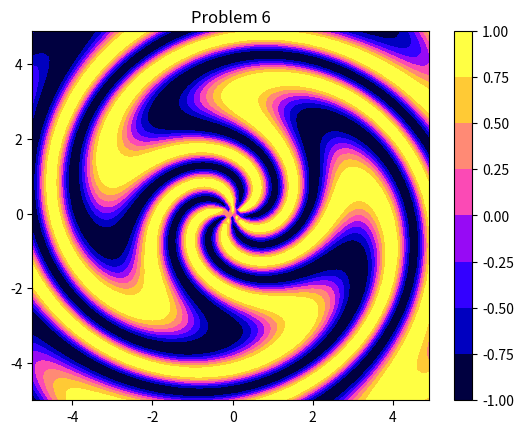

Source code (Python):
import numpy as np
import matplotlib.pyplot as plt

x = np.arange(-5, 5, 0.1)
y = np.arange(-5, 5, 0.1)

xx, yy = np.meshgrid(x, y, sparse=True)

# function f(x,y)
z = np.sin(6*np.cos(np.sqrt(xx**2+yy**2)) + 5*np.arctan2(yy,xx))

# plot
fig = plt.contourf(x,y,z, cmap=plt.get_cmap('gnuplot2') )

plt.colorbar(fig)
plt.title('Problem 6')

plt.savefig('problem6.pdf')

plt.show()